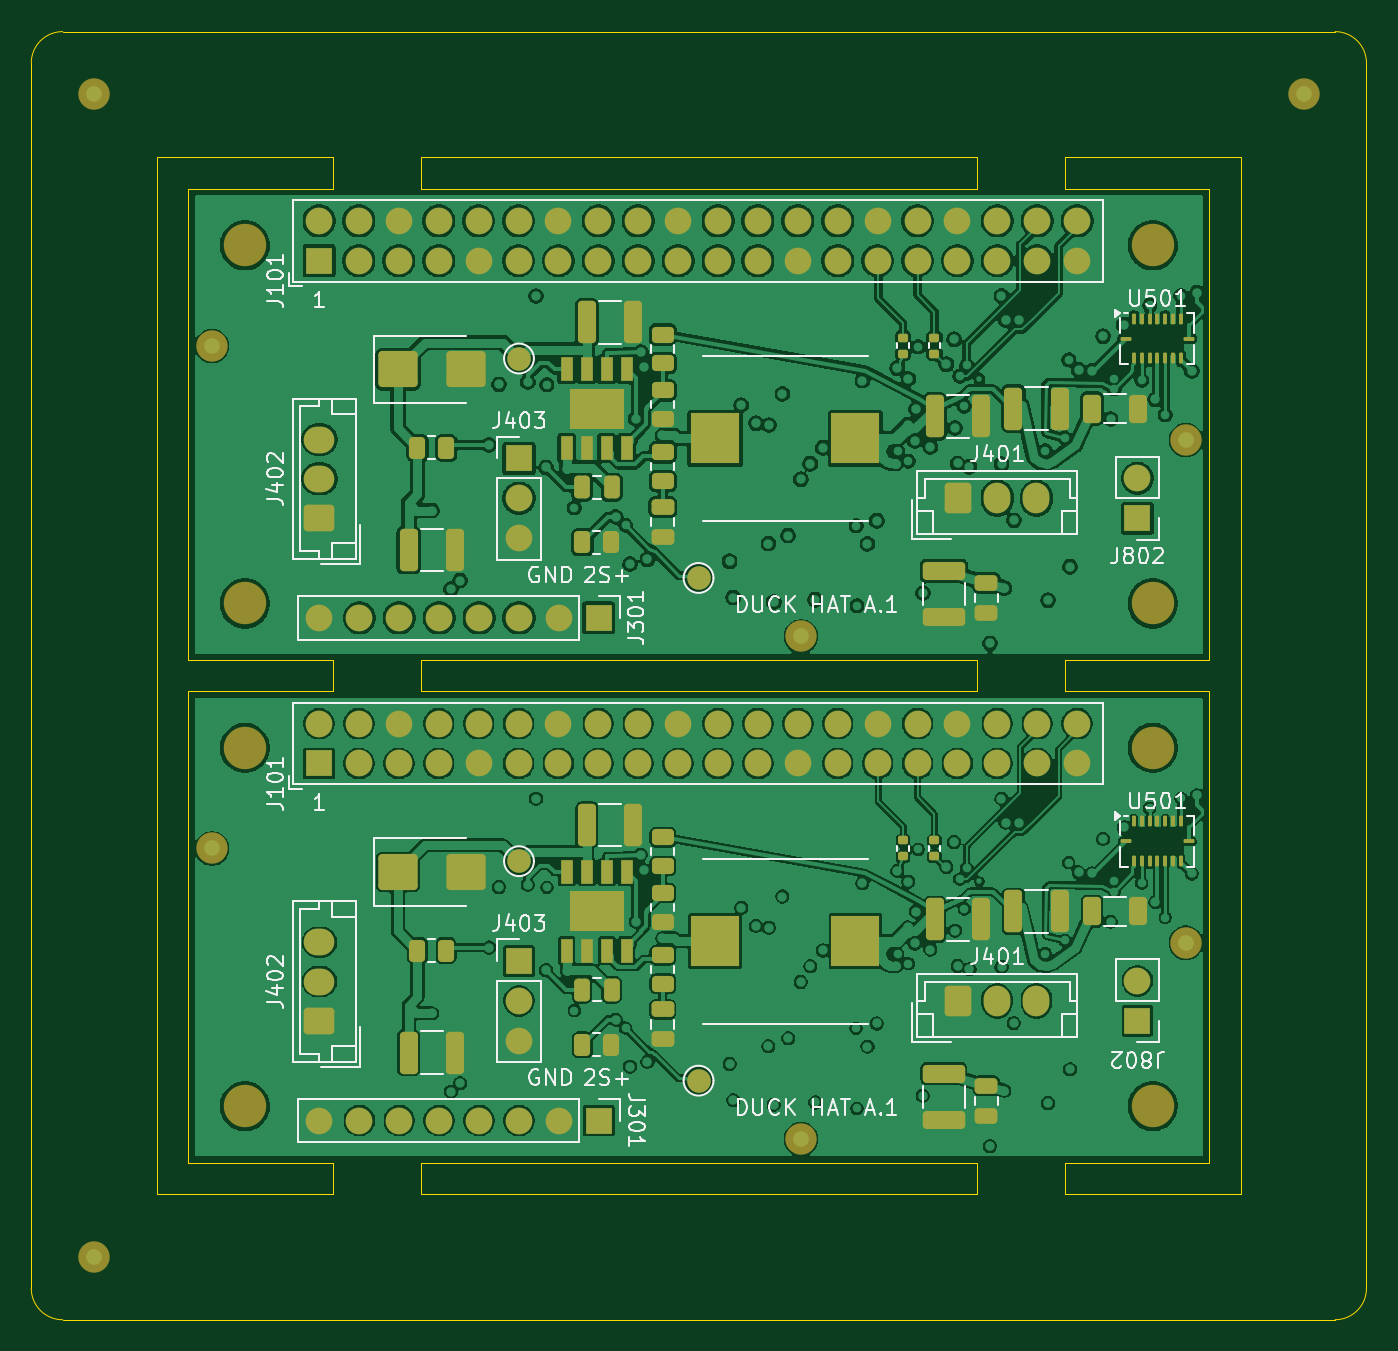
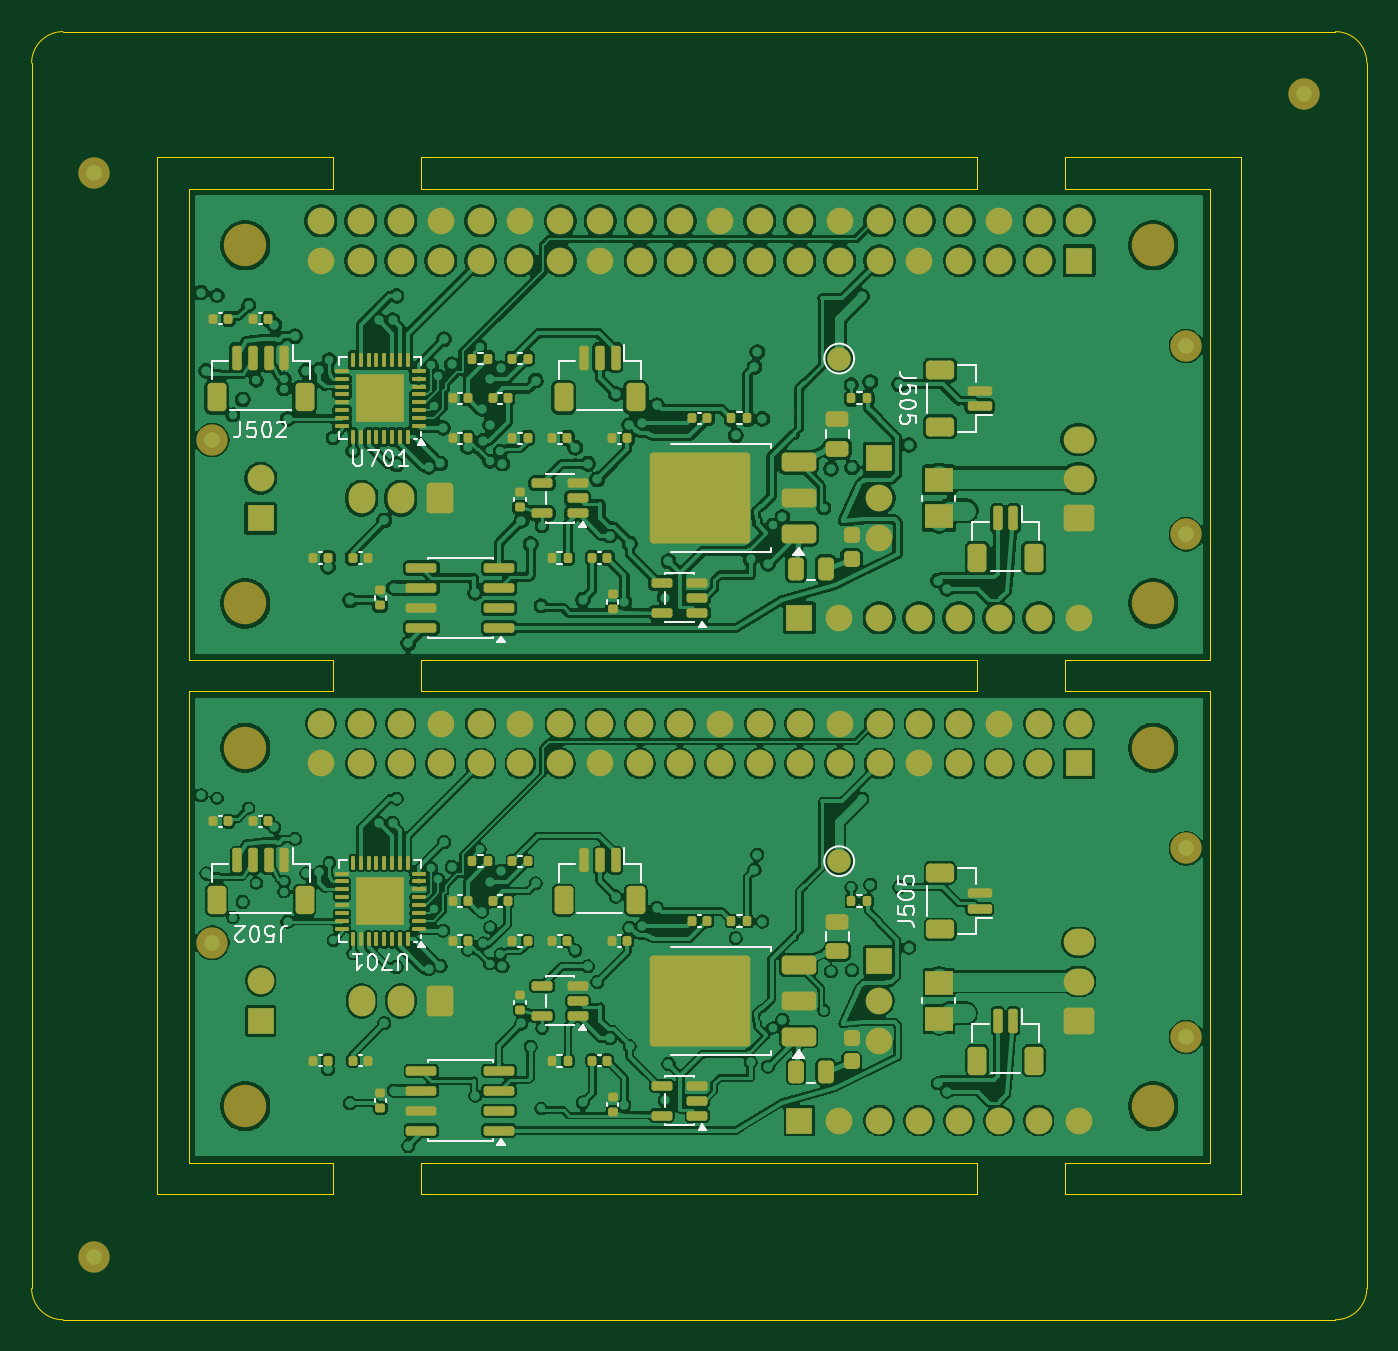
Circuit board: 9 layer files. Board 85.0 x 82.0 mm.
- bottom_copper: hat_a1_smt_2up-B_Cu.gbl (546013 bytes)
- bottom_mask: hat_a1_smt_2up-B_Mask.gbs (13638 bytes)
- paste: hat_a1_smt_2up-B_Paste.gbp (9873 bytes)
- bottom_silk: hat_a1_smt_2up-B_Silkscreen.gbo (28247 bytes)
- outline: hat_a1_smt_2up-Edge_Cuts.gm1 (2888 bytes)
- top_copper: hat_a1_smt_2up-F_Cu.gtl (467047 bytes)
- top_mask: hat_a1_smt_2up-F_Mask.gts (9875 bytes)
- paste: hat_a1_smt_2up-F_Paste.gtp (5685 bytes)
- top_silk: hat_a1_smt_2up-F_Silkscreen.gto (56513 bytes)

=== bottom_copper: hat_a1_smt_2up-B_Cu.gbl (546013 bytes, source omitted) ===
=== bottom_mask: hat_a1_smt_2up-B_Mask.gbs (13638 bytes, source omitted) ===
=== paste: hat_a1_smt_2up-B_Paste.gbp (9873 bytes, source omitted) ===
=== bottom_silk: hat_a1_smt_2up-B_Silkscreen.gbo (28247 bytes, source omitted) ===
=== outline: hat_a1_smt_2up-Edge_Cuts.gm1 ===
G04 #@! TF.GenerationSoftware,KiCad,Pcbnew,10.0.7*
G04 #@! TF.CreationDate,2026-11-02T15:03:57+08:00*
G04 #@! TF.ProjectId,hat_a1_smt_2up,6861745f-6131-45f7-936d-745f3275702e,A.1*
G04 #@! TF.SameCoordinates,Original*
G04 #@! TF.FileFunction,Profile,NP*
%FSLAX46Y46*%
G04 Gerber Fmt 4.6, Leading zero omitted, Abs format (unit mm)*
G04 Created by KiCad (PCBNEW 10.0.7) date 2026-11-02 15:03:57*
%MOMM*%
%LPD*%
G01*
G04 APERTURE LIST*
G04 #@! TA.AperFunction,Profile*
%ADD10C,0.050000*%
G04 #@! TD*
G04 APERTURE END LIST*
D10*
X90000000Y-92000000D02*
G75*
G02*
X92000000Y-90000000I2000000J0D01*
G01*
X90000000Y-170000000D02*
X90000000Y-92000000D01*
X92000000Y-90000000D02*
X173000000Y-90000000D01*
X92000000Y-172000000D02*
G75*
G02*
X90000000Y-170000000I0J2000000D01*
G01*
X98000000Y-98000000D02*
X109200000Y-98000000D01*
X98000000Y-164000000D02*
X98000000Y-98000000D01*
X100000000Y-100000000D02*
X100000000Y-130000000D01*
X100000000Y-130000000D02*
X109200000Y-130000000D01*
X100000000Y-132000000D02*
X100000000Y-162000000D01*
X100000000Y-162000000D02*
X109200000Y-162000000D01*
X109200000Y-98000000D02*
X109200000Y-100000000D01*
X109200000Y-100000000D02*
X100000000Y-100000000D01*
X109200000Y-130000000D02*
X109200000Y-132000000D01*
X109200000Y-132000000D02*
X100000000Y-132000000D01*
X109200000Y-162000000D02*
X109200000Y-164000000D01*
X109200000Y-164000000D02*
X98000000Y-164000000D01*
X114800000Y-98000000D02*
X150200000Y-98000000D01*
X114800000Y-100000000D02*
X114800000Y-98000000D01*
X114800000Y-130000000D02*
X150200000Y-130000000D01*
X114800000Y-132000000D02*
X114800000Y-130000000D01*
X114800000Y-162000000D02*
X150200000Y-162000000D01*
X114800000Y-164000000D02*
X114800000Y-162000000D01*
X150200000Y-98000000D02*
X150200000Y-100000000D01*
X150200000Y-100000000D02*
X114800000Y-100000000D01*
X150200000Y-130000000D02*
X150200000Y-132000000D01*
X150200000Y-132000000D02*
X114800000Y-132000000D01*
X150200000Y-162000000D02*
X150200000Y-164000000D01*
X150200000Y-164000000D02*
X114800000Y-164000000D01*
X155800000Y-98000000D02*
X167000000Y-98000000D01*
X155800000Y-100000000D02*
X155800000Y-98000000D01*
X155800000Y-130000000D02*
X165000000Y-130000000D01*
X155800000Y-132000000D02*
X155800000Y-130000000D01*
X155800000Y-162000000D02*
X165000000Y-162000000D01*
X155800000Y-164000000D02*
X155800000Y-162000000D01*
X165000000Y-100000000D02*
X155800000Y-100000000D01*
X165000000Y-130000000D02*
X165000000Y-100000000D01*
X165000000Y-132000000D02*
X155800000Y-132000000D01*
X165000000Y-162000000D02*
X165000000Y-132000000D01*
X167000000Y-98000000D02*
X167000000Y-164000000D01*
X167000000Y-164000000D02*
X155800000Y-164000000D01*
X173000000Y-90000000D02*
G75*
G02*
X175000000Y-92000000I0J-2000000D01*
G01*
X173000000Y-172000000D02*
X92000000Y-172000000D01*
X175000000Y-92000000D02*
X175000000Y-170000000D01*
X175000000Y-170000000D02*
G75*
G02*
X173000000Y-172000000I-2000000J0D01*
G01*
M02*

=== top_copper: hat_a1_smt_2up-F_Cu.gtl (467047 bytes, source omitted) ===
=== top_mask: hat_a1_smt_2up-F_Mask.gts (9875 bytes, source omitted) ===
=== paste: hat_a1_smt_2up-F_Paste.gtp ===
G04 #@! TF.GenerationSoftware,KiCad,Pcbnew,10.0.7*
G04 #@! TF.CreationDate,2026-11-02T15:03:57+08:00*
G04 #@! TF.ProjectId,hat_a1_smt_2up,6861745f-6131-45f7-936d-745f3275702e,A.1*
G04 #@! TF.SameCoordinates,Original*
G04 #@! TF.FileFunction,Paste,Top*
G04 #@! TF.FilePolarity,Positive*
%FSLAX46Y46*%
G04 Gerber Fmt 4.6, Leading zero omitted, Abs format (unit mm)*
G04 Created by KiCad (PCBNEW 10.0.7) date 2026-11-02 15:03:57*
%MOMM*%
%LPD*%
G01*
G04 APERTURE LIST*
G04 Aperture macros list*
%AMRoundRect*
0 Rectangle with rounded corners*
0 $1 Rounding radius*
0 $2 $3 $4 $5 $6 $7 $8 $9 X,Y pos of 4 corners*
0 Add a 4 corners polygon primitive as box body*
4,1,4,$2,$3,$4,$5,$6,$7,$8,$9,$2,$3,0*
0 Add four circle primitives for the rounded corners*
1,1,$1+$1,$2,$3*
1,1,$1+$1,$4,$5*
1,1,$1+$1,$6,$7*
1,1,$1+$1,$8,$9*
0 Add four rect primitives between the rounded corners*
20,1,$1+$1,$2,$3,$4,$5,0*
20,1,$1+$1,$4,$5,$6,$7,0*
20,1,$1+$1,$6,$7,$8,$9,0*
20,1,$1+$1,$8,$9,$2,$3,0*%
G04 Aperture macros list end*
%ADD10RoundRect,0.135000X0.185000X-0.135000X0.185000X0.135000X-0.185000X0.135000X-0.185000X-0.135000X0*%
%ADD11RoundRect,0.250000X-0.325000X-1.100000X0.325000X-1.100000X0.325000X1.100000X-0.325000X1.100000X0*%
%ADD12RoundRect,0.250000X-0.325000X-0.650000X0.325000X-0.650000X0.325000X0.650000X-0.325000X0.650000X0*%
%ADD13RoundRect,0.250000X-1.000000X-0.900000X1.000000X-0.900000X1.000000X0.900000X-1.000000X0.900000X0*%
%ADD14RoundRect,0.250000X-0.262500X-0.450000X0.262500X-0.450000X0.262500X0.450000X-0.262500X0.450000X0*%
%ADD15RoundRect,0.062500X-0.062500X-0.275000X0.062500X-0.275000X0.062500X0.275000X-0.062500X0.275000X0*%
%ADD16RoundRect,0.062500X-0.275000X-0.062500X0.275000X-0.062500X0.275000X0.062500X-0.275000X0.062500X0*%
%ADD17RoundRect,0.250000X-0.450000X0.262500X-0.450000X-0.262500X0.450000X-0.262500X0.450000X0.262500X0*%
%ADD18RoundRect,0.250000X-0.250000X-0.475000X0.250000X-0.475000X0.250000X0.475000X-0.250000X0.475000X0*%
%ADD19RoundRect,0.250000X-0.475000X0.250000X-0.475000X-0.250000X0.475000X-0.250000X0.475000X0.250000X0*%
%ADD20RoundRect,0.250000X-1.100000X0.325000X-1.100000X-0.325000X1.100000X-0.325000X1.100000X0.325000X0*%
%ADD21R,3.124000X3.251000*%
%ADD22R,0.802000X1.505000*%
%ADD23R,3.502000X2.613000*%
G04 APERTURE END LIST*
D10*
X145500000Y-110510000D03*
X145500000Y-109490000D03*
D11*
X147525000Y-146500000D03*
X150475000Y-146500000D03*
D12*
X157525000Y-114000000D03*
X160475000Y-114000000D03*
D13*
X113350000Y-111500000D03*
X117650000Y-111500000D03*
D14*
X114587500Y-148500000D03*
X116412500Y-148500000D03*
D10*
X145500000Y-142510000D03*
X145500000Y-141490000D03*
D11*
X125365000Y-108500000D03*
X128315000Y-108500000D03*
D10*
X147500000Y-110510000D03*
X147500000Y-109490000D03*
D11*
X147525000Y-114500000D03*
X150475000Y-114500000D03*
D15*
X160190000Y-108277500D03*
X160690000Y-108277500D03*
X161190000Y-108277500D03*
X161690000Y-108277500D03*
X162190000Y-108277500D03*
X162690000Y-108277500D03*
X163190000Y-108277500D03*
D16*
X163702500Y-109540000D03*
D15*
X163190000Y-110802500D03*
X162690000Y-110802500D03*
X162190000Y-110802500D03*
X161690000Y-110802500D03*
X161190000Y-110802500D03*
X160690000Y-110802500D03*
X160190000Y-110802500D03*
D16*
X159677500Y-109540000D03*
D17*
X130199999Y-148787500D03*
X130199999Y-150612500D03*
D18*
X125050000Y-151000000D03*
X126950000Y-151000000D03*
D19*
X130199999Y-120250000D03*
X130199999Y-122150000D03*
D11*
X152525000Y-114000000D03*
X155475000Y-114000000D03*
D17*
X130199999Y-116787500D03*
X130199999Y-118612500D03*
D20*
X148100000Y-156325000D03*
X148100000Y-159275000D03*
D14*
X125087500Y-122500000D03*
X126912500Y-122500000D03*
D11*
X114025000Y-123000000D03*
X116975000Y-123000000D03*
D19*
X150800000Y-157100000D03*
X150800000Y-159000000D03*
D14*
X114587500Y-116500000D03*
X116412500Y-116500000D03*
D12*
X157525000Y-146000000D03*
X160475000Y-146000000D03*
D21*
X133529500Y-147900000D03*
X142470500Y-147900000D03*
D20*
X148100000Y-124325000D03*
X148100000Y-127275000D03*
D15*
X160190000Y-140277500D03*
X160690000Y-140277500D03*
X161190000Y-140277500D03*
X161690000Y-140277500D03*
X162190000Y-140277500D03*
X162690000Y-140277500D03*
X163190000Y-140277500D03*
D16*
X163702500Y-141540000D03*
D15*
X163190000Y-142802500D03*
X162690000Y-142802500D03*
X162190000Y-142802500D03*
X161690000Y-142802500D03*
X161190000Y-142802500D03*
X160690000Y-142802500D03*
X160190000Y-142802500D03*
D16*
X159677500Y-141540000D03*
D22*
X124095000Y-111502500D03*
X125365000Y-111502500D03*
X126635000Y-111502500D03*
X127905000Y-111502500D03*
X127905000Y-116497500D03*
X126635000Y-116497500D03*
X125365000Y-116497500D03*
X124095000Y-116497500D03*
D23*
X126000000Y-114000000D03*
D17*
X130199999Y-112837500D03*
X130199999Y-114662500D03*
X130199999Y-109287500D03*
X130199999Y-111112500D03*
D22*
X124095000Y-143502500D03*
X125365000Y-143502500D03*
X126635000Y-143502500D03*
X127905000Y-143502500D03*
X127905000Y-148497500D03*
X126635000Y-148497500D03*
X125365000Y-148497500D03*
X124095000Y-148497500D03*
D23*
X126000000Y-146000000D03*
D19*
X130199999Y-152250000D03*
X130199999Y-154150000D03*
D11*
X125365000Y-140500000D03*
X128315000Y-140500000D03*
D10*
X147500000Y-142510000D03*
X147500000Y-141490000D03*
D19*
X150800000Y-125100000D03*
X150800000Y-127000000D03*
D11*
X114025000Y-155000000D03*
X116975000Y-155000000D03*
D13*
X113350000Y-143500000D03*
X117650000Y-143500000D03*
D11*
X152525000Y-146000000D03*
X155475000Y-146000000D03*
D17*
X130199999Y-144837500D03*
X130199999Y-146662500D03*
D18*
X125050000Y-119000000D03*
X126950000Y-119000000D03*
D17*
X130199999Y-141287500D03*
X130199999Y-143112500D03*
D21*
X133529500Y-115900000D03*
X142470500Y-115900000D03*
D14*
X125087500Y-154500000D03*
X126912500Y-154500000D03*
M02*

=== top_silk: hat_a1_smt_2up-F_Silkscreen.gto (56513 bytes, source omitted) ===
